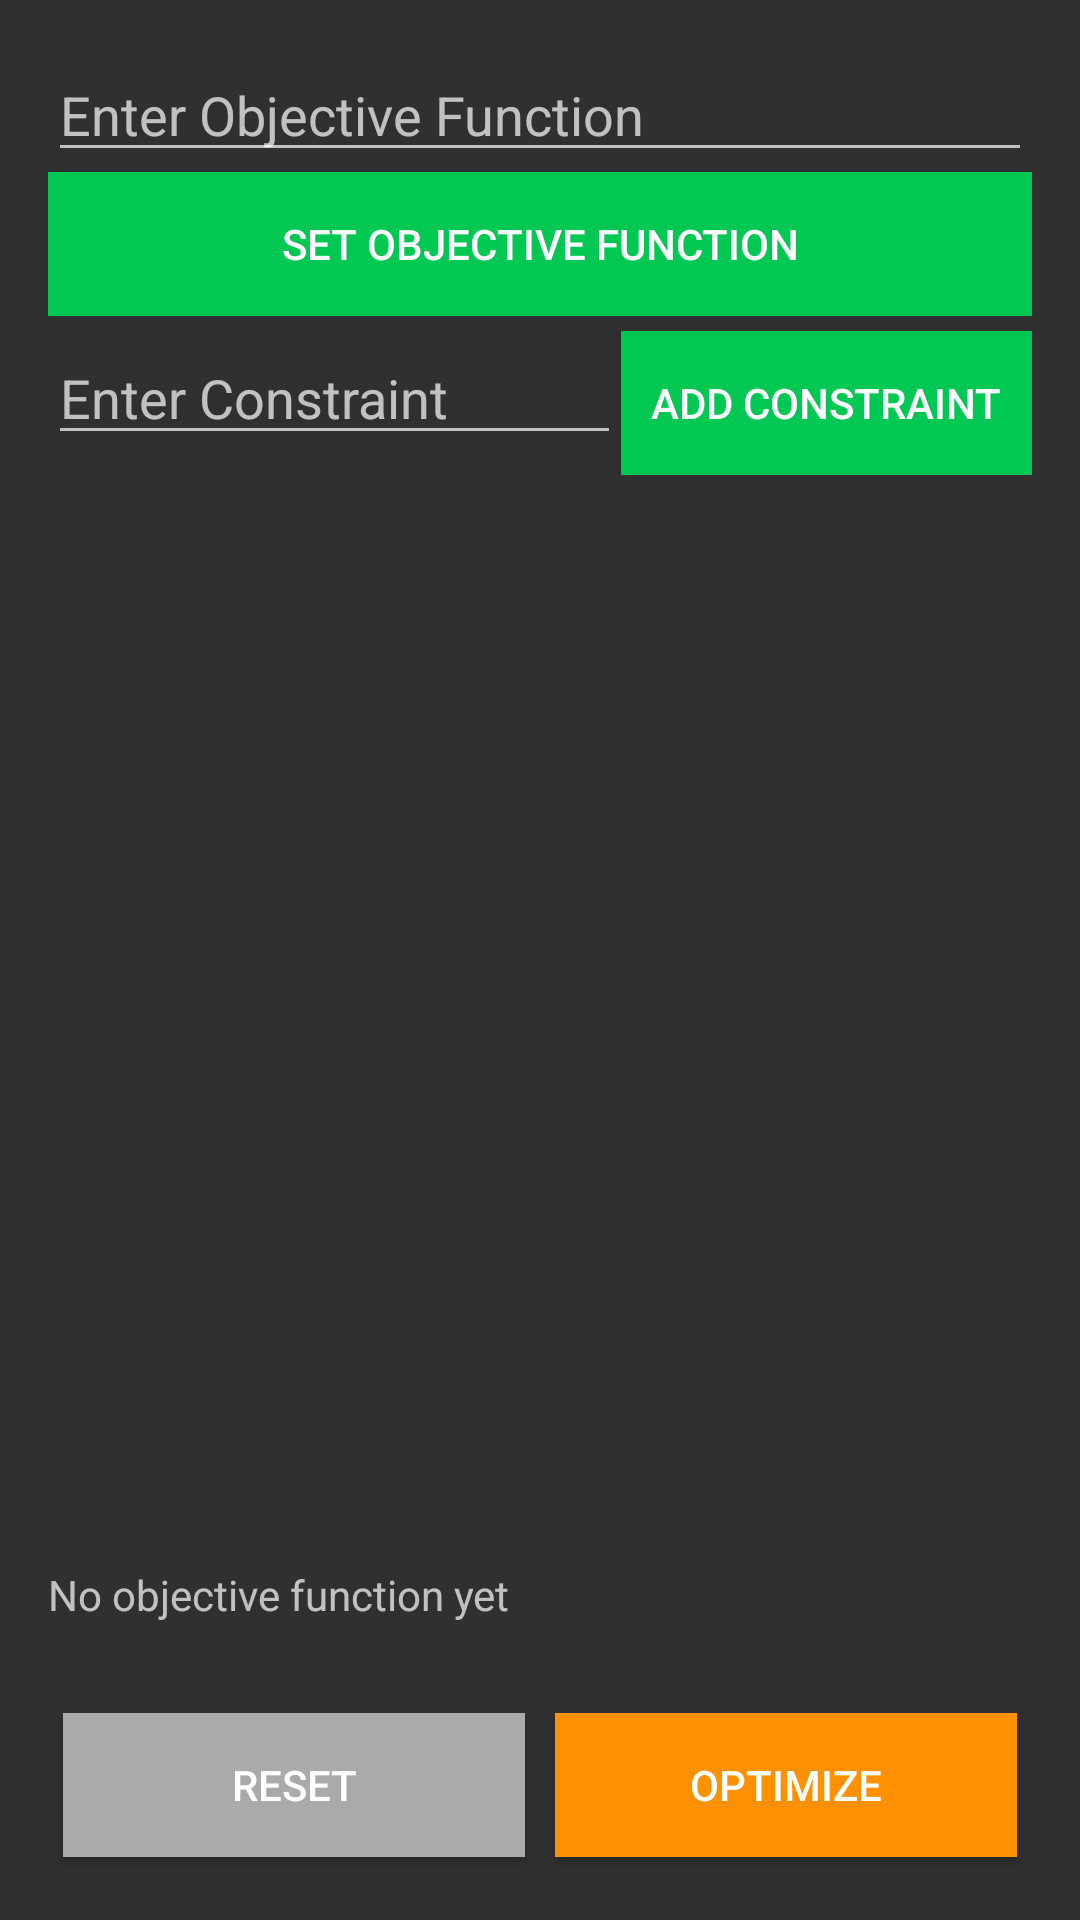

Reconstruct the res/layout file that produces this screen, plus the resources it refers to.
<!-- AndroidManifest.xml: application theme Theme.AppCompat.NoActionBar -->
<!-- res/layout/content_add_constraint.xml -->
<?xml version="1.0" encoding="utf-8"?>
<RelativeLayout xmlns:android="http://schemas.android.com/apk/res/android"
    xmlns:app="http://schemas.android.com/apk/res-auto"
    xmlns:tools="http://schemas.android.com/tools"
    android:id="@+id/content_add_constraint"
    android:layout_width="match_parent"
    android:layout_height="match_parent"
    android:paddingBottom="@dimen/activity_vertical_margin"
    android:paddingLeft="@dimen/activity_horizontal_margin"
    android:paddingRight="@dimen/activity_horizontal_margin"
    android:paddingTop="@dimen/activity_vertical_margin"
    app:layout_behavior="@string/appbar_scrolling_view_behavior"
    tools:context="com.kintetsu.cmsc150.artificialdietician.AddConstraintActivity"
    tools:showIn="@layout/activity_add_constraint">

    <LinearLayout
        android:orientation="vertical"
        android:layout_width="match_parent"
        android:layout_height="wrap_content"
        android:layout_alignParentStart="true"
        android:layout_marginTop="0dp"
        android:id="@+id/obj_panel">
        <EditText
            android:layout_width="match_parent"
            android:layout_height="wrap_content"
            android:inputType="textPersonName"
            android:ems="10"
            android:id="@+id/obj_func_field"
            android:hint="@string/obj_hint" />
        <Button
            android:text="@string/obj_button"
            android:layout_width="match_parent"
            android:layout_height="wrap_content"
            android:id="@+id/add_obj"
            android:background="@color/colorAccent" />
    </LinearLayout>

    <LinearLayout
        android:orientation="horizontal"
        android:layout_width="match_parent"
        android:layout_height="wrap_content"
        android:layout_below="@+id/obj_panel"
        android:layout_centerHorizontal="true"
        android:id="@+id/constraint_panel"
        android:layout_marginTop="5dp">

        <EditText
            android:layout_width="wrap_content"
            android:layout_height="wrap_content"
            android:inputType="textPersonName"
            android:ems="10"
            android:id="@+id/constraint_field"
            android:layout_weight="1"
            android:hint="@string/constraint_hint" />

        <Button
            android:text="@string/constraint_button"
            android:layout_width="wrap_content"
            android:layout_height="wrap_content"
            android:id="@+id/add_constraint"
            android:background="@color/colorAccent"
            android:padding="10dp" />
    </LinearLayout>

    <android.support.v7.widget.RecyclerView
        android:layout_width="match_parent"
        android:layout_height="wrap_content"
        android:layout_below="@+id/constraint_panel"
        android:layout_alignParentStart="true"
        android:layout_marginTop="5dp"
        android:layout_above="@+id/obj_text"
        android:id="@+id/constraint_rv" />

    <TextView
        android:text="@string/obj_function_temp"
        android:layout_width="match_parent"
        android:layout_height="wrap_content"
        android:id="@+id/obj_text"
        android:layout_above="@+id/button_panel"
        android:layout_centerHorizontal="true"
        android:layout_marginBottom="20dp" />

    <LinearLayout
        android:orientation="horizontal"
        android:layout_width="match_parent"
        android:layout_height="wrap_content"
        android:layout_centerHorizontal="true"
        android:layout_alignParentBottom="true"
        android:id="@+id/button_panel"
        android:layout_marginTop="5dp">
        <Button
            android:text="@string/reset"
            android:layout_width="0dp"
            android:layout_height="wrap_content"
            android:id="@+id/reset"
            android:background="@android:color/darker_gray"
            android:layout_weight="1"
            android:layout_margin="5dp" />
        <Button
            android:text="@string/optimize"
            android:layout_width="0dp"
            android:layout_height="wrap_content"
            android:id="@+id/optimize"
            android:background="@color/colorAccent2"
            android:layout_weight="1"
            android:layout_margin="5dp" />
    </LinearLayout>
</RelativeLayout>
<!-- res/layout/activity_add_constraint.xml (included above) -->
<?xml version="1.0" encoding="utf-8"?>
<android.support.design.widget.CoordinatorLayout xmlns:android="http://schemas.android.com/apk/res/android"
    xmlns:app="http://schemas.android.com/apk/res-auto"
    xmlns:tools="http://schemas.android.com/tools"
    android:layout_width="match_parent"
    android:layout_height="match_parent"
    android:fitsSystemWindows="true"
    tools:context="com.kintetsu.cmsc150.artificialdietician.AddConstraintActivity">

    <android.support.design.widget.AppBarLayout
        android:layout_width="match_parent"
        android:layout_height="wrap_content"
        android:theme="@style/AppBarOverlay">

        <android.support.v7.widget.Toolbar
            android:id="@+id/toolbar"
            android:layout_width="match_parent"
            android:layout_height="?attr/actionBarSize"
            android:background="?attr/colorPrimary"
            app:popupTheme="@style/PopupOverlay" />

    </android.support.design.widget.AppBarLayout>

    <include layout="@layout/content_add_constraint" />

</android.support.design.widget.CoordinatorLayout>
<!-- resources referenced by this layout -->
<resources>
  <color name="colorAccent">#00c853</color>
  <color name="colorAccent2">#ff9100</color>
  <dimen name="activity_horizontal_margin">16dp</dimen>
  <dimen name="activity_vertical_margin">16dp</dimen>
  <string name="constraint_button">Add Constraint</string>
  <string name="constraint_hint">Enter Constraint</string>
  <string name="obj_button">Set Objective Function</string>
  <string name="obj_function_temp">No objective function yet</string>
  <string name="obj_hint">Enter Objective Function</string>
  <string name="optimize">Optimize</string>
  <string name="reset">Reset</string>
  <style name="AppBarOverlay" parent="ThemeOverlay.AppCompat.Dark.ActionBar" />
  <style name="PopupOverlay" parent="ThemeOverlay.AppCompat.Light" />
</resources>
